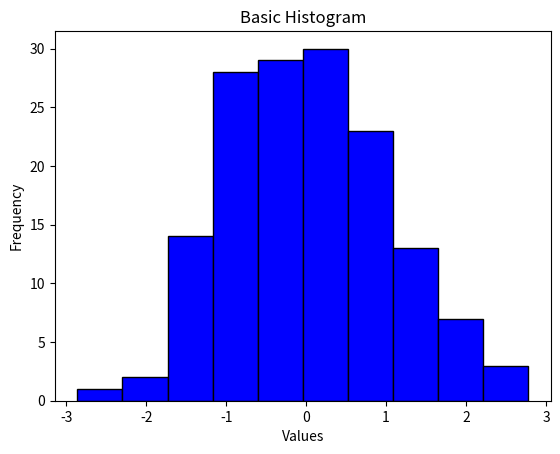

Source code (Python):
import matplotlib.pyplot as plt
import numpy as np

data = np.random.randn(150)

plt.hist(data, bins=10, color='blue', edgecolor='black')

plt.xlabel("Values")
plt.ylabel("Frequency")
plt.title("Basic Histogram")

plt.show()
